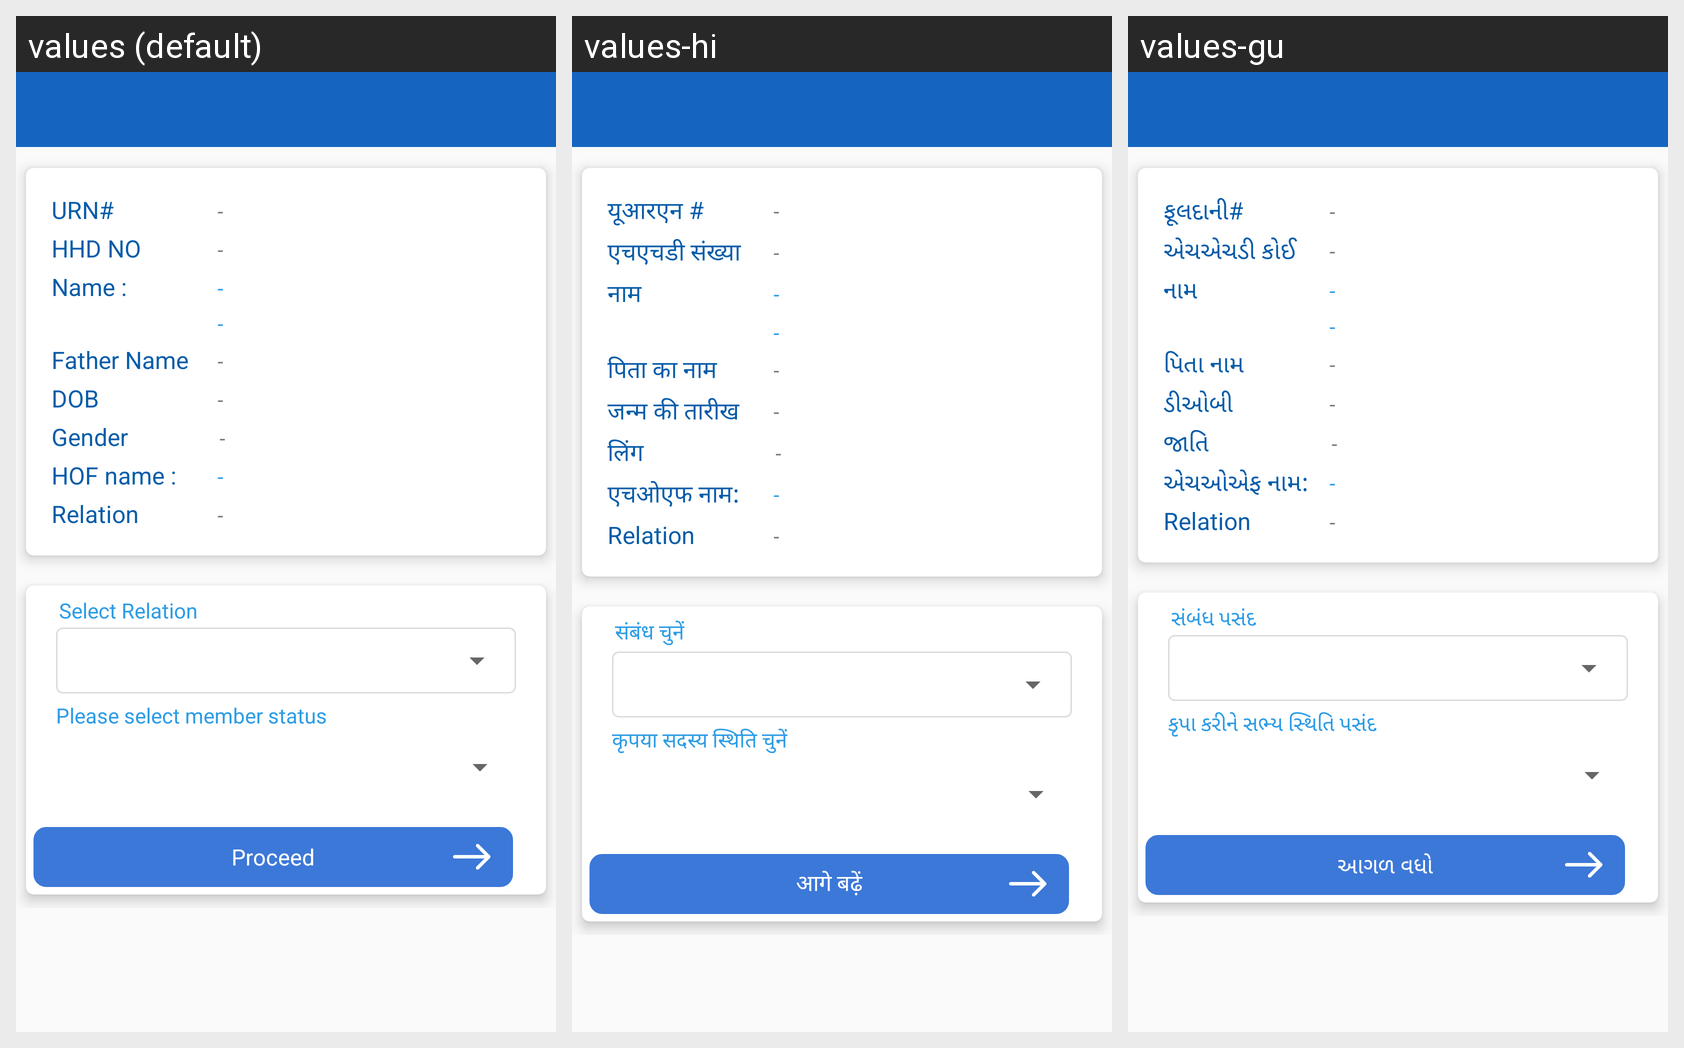

Locale-by-locale string values for the Android screen shown in this grid:
Android screen res/layout/activity_secc_member_detail.xml rendered under 3 locales, left to right: values (default), values-hi, values-gu. Device: Nexus 5 (rendered at 1080×1920; each locale shown at half size, 540×960, under a caption strip naming it); theme myTheme.
Strings drawn on this screen, with the default value and each locale's value (text and hints the layout hard-codes, and strings that could not be matched under every locale, appear in the picture but are not listed):

slctRelation
  values: Select Relation
  values-hi: संबंध चुनें
  values-gu: સંબંધ પસંદ

member_status_msg
  values: Please select member status
  values-hi: कृपया सदस्य स्थिति चुनें
  values-gu: કૃપા કરીને સભ્ય સ્થિતિ પસંદ

proceed
  values: Proceed
  values-hi: आगे बढ़ें
  values-gu: આગળ વધો

name
  values: Name :
  values-hi: नाम
  values-gu: નામ

urnHash
  values: URN#
  values-hi: यूआरएन #
  values-gu: ફૂલદાની#

hhdno
  values: HHD NO
  values-hi: एचएचडी संख्या
  values-gu: એચએચડી કોઈ

FatherName
  values: Father Name
  values-hi: पिता का नाम
  values-gu: પિતા નામ

dobCaps
  values: DOB
  values-hi: जन्म की तारीख
  values-gu: ડીઓબી

gender
  values: Gender
  values-hi: लिंग
  values-gu: જાતિ

hofName
  values: HOF name :
  values-hi: एचओएफ नाम:
  values-gu: એચઓએફ નામ:
